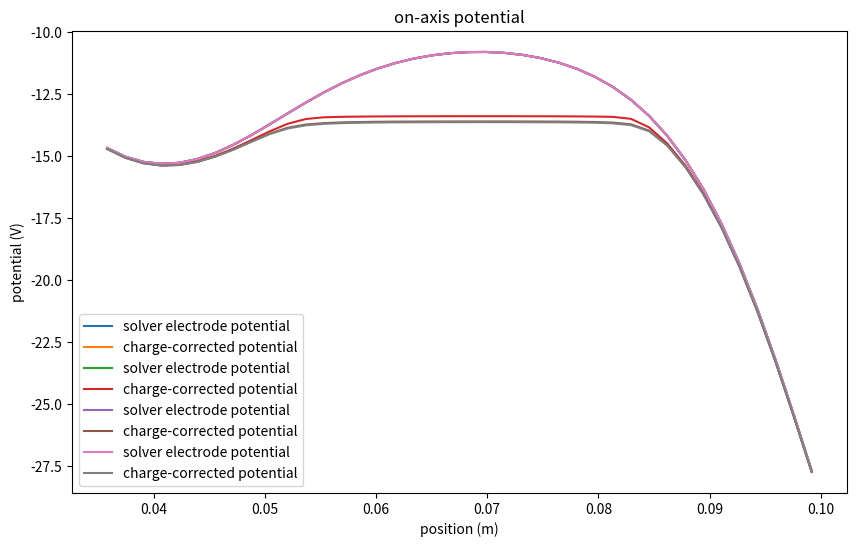
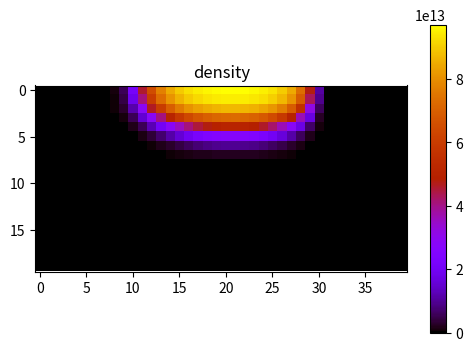
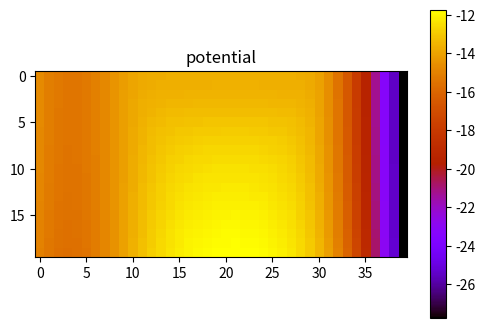
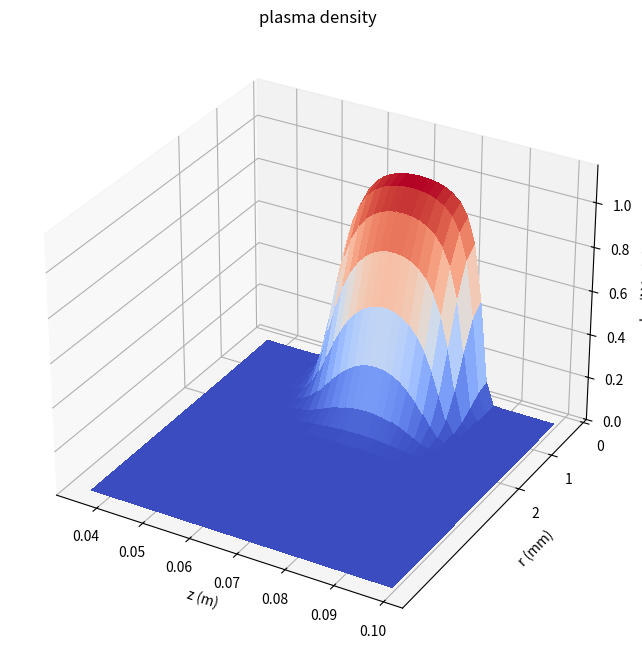

Generate these figures, in order, with matplotlib:
# Solver for plasma of known number of electrons (NVal), temperature (T_e), and rotation frequency (fE)

import os
import numpy as np
import matplotlib.pyplot as plt
from matplotlib import cm
from scipy import special
from pylab import rcParams

rcParams['figure.figsize'] = 10, 6
#os.chdir(os.path.expanduser("~/Documents/python/wabag/"))

rw=.017 #radius of inner wall of cylindrical electrodes, in meters
q_e=1.60217662e-19
m_e=9.1093837e-31
kb=1.38064852e-23
e0=8.854187817e-12#farads per meter
Mmax=1
Nmax=20000
zeros=[special.jn_zeros(m,Nmax) for m in range(Mmax)]

def getFiniteSolution(cnms,length,inf,preclimit=1e-13,N=Nmax,M=Mmax):
    def solution(z,r):        
        pre=-np.sign(z-length/2)/2-np.sign(-length/2-z)/2
        c1=np.sign(-length/2-z)
        c2=np.sign(z-length/2)
        c4=c2
        c3=c1           
        total=pre*inf(r)
        if cnms[0][0]==0:
            return total
                
        for m in range(M):
            for n in range(N):
                if m==0:
                    new=( 
                        special.j0(zeros[m][n]*r/rw)*cnms[m][n]
                        *(.5*(c1*np.exp(c3*zeros[m][n]*(length/2+z)/rw)+c2*np.exp(c4*zeros[m][n]*(length/2-z)/rw)))
                        )
                else:
                    new=( 
                        special.jn(m,zeros[m][n]*r/rw)*cnms[m][n]
                        *(pre+.5*(c1*np.exp(c3*zeros[m][n]*(length/2+z)/rw)+c2*np.exp(c4*zeros[m][n]*(length/2-z)/rw)))
                        )
                total+=new
                if np.all(abs(new)/(abs(new)+abs(total))<preclimit):
                    return total
        return total
    return solution

def finiteChargeCylinder(cpl,rp,rw,length):
    coeffs=(
        (cpl/(np.pi*e0*(rw*special.j1(zeros[0]))**2))
        *(
        ((np.log(rp/rw)-.5)*(rp*rw*special.j1(zeros[0]*rp/rw)/zeros[0]))
        +((rw*rw*2*special.jn(2,zeros[0]*rp/rw)-rp*rw*zeros[0]*special.jn(3,zeros[0]*rp/rw))/(2*zeros[0]*zeros[0]))
        +(rw*(-rp*zeros[0]*special.j1(zeros[0]*rp/rw)*np.log(rp/rw)-rw*special.j0(zeros[0]*rp/rw))/(zeros[0]*zeros[0]))
        )
        )
    def inf(r):
        r_l_rp=(np.sign(rp-r)+1)/2
        return ( 
            r_l_rp       *(cpl/(2*np.pi*e0)) *(np.log(rp/rw)+(r*r-rp*rp) /(2*rp*rp))
            + (1-r_l_rp) *(cpl/(2*np.pi*e0)) *(np.log(np.maximum(r,rp)   /rw))
            )
    return getFiniteSolution([coeffs],length,inf)

def find_solution(NVal,T_e,fE,mur2,B,electrodeConfig,left,right,zpoints,rpoints,rfact,plotting):
    nr=rpoints
    nz=zpoints
    omega_c=q_e*B/m_e
    omega_r=fE*2*np.pi
    ri=np.array([[max(0,rind-.5) for zind in range(nz)] for rind in range(nr)])
    ro=np.array([[max(0,rind+.5) for zind in range(nz)] for rind in range(nr)])
    mursq=(1./3.)*(ro*ro*ro-ri*ri*ri)/(ro-ri)
    leftbound=left
    rightbound=right
    rbound=mur2*rfact
    position_map_r=np.zeros((nr,nz))
    position_map_z=np.zeros((nr,nz))
    for rind in range(nr):
        for zind in range(nz):
            position_map_z[rind,zind]=leftbound+(rightbound-leftbound)*(zind+.5)/(nz)
            position_map_r[rind,zind]=rbound*rind/nr

    def getElectrodeSolution(left,right,voltage):
        cs=2*voltage/(zeros[0]*special.j1(zeros[0]))
        symmetricsolution=getFiniteSolution([cs],right-left,lambda r:voltage)
        return lambda r,z: symmetricsolution(z-(left+right)/2,r)

    electrode_voltages,electrode_borders=electrodeConfig
    free_space_solution=np.zeros((nr,nz))
    electrodes=[getElectrodeSolution(electrode_borders[i-1],electrode_borders[i],electrode_voltages[i]) 
                for i in range(1,len(electrode_voltages)-1)]   

    for electrode in electrodes:
        free_space_solution+=electrode(position_map_r,position_map_z)
   
    inner_outer_pair_lambdas = [(lambda x,y:0,
                                 finiteChargeCylinder(np.pi*(rbound*(.5)/nr)**2,rbound*.5/nr,rw,(rightbound-leftbound)/nz))
                                ]+[
                                    (finiteChargeCylinder(np.pi*(rbound*(rind-.5)/nr)**2,rbound*(rind-.5)/nr,rw,(rightbound-leftbound)/nz),
                                     finiteChargeCylinder(np.pi*(rbound*(rind+.5)/nr)**2,rbound*(rind+.5)/nr,rw,(rightbound-leftbound)/nz)) 
                                    for rind in range(1,nr)]
    radial_finite_charge_cylinders = lambda r,z,rind: inner_outer_pair_lambdas[rind][1](r,z)-inner_outer_pair_lambdas[rind][0](r,z)
    voltage_maps=[]
    backward_voltage_maps=[]
    for rind in range(nr):
        voltage_maps.append(radial_finite_charge_cylinders(position_map_z-np.min(position_map_z),position_map_r,rind))
        backward_voltage_maps.append(np.flip(voltage_maps[-1],1))


    def get_voltage_from_charge_distr(charges,cutoff=1e-20):
        total=np.zeros((nr,nz))
        for rind in range(nr):
            for zind in range(nz):
                if abs(charges[rind,zind])>cutoff:
                    if zind!=0:
                        total[:,zind:]+=voltage_maps[rind][:,:-zind]*charges[rind,zind]
                    else:
                        total+=voltage_maps[rind]*charges[rind,zind]
                        continue
                    total[:,:zind]+=backward_voltage_maps[rind][:,-zind-1:-1]*charges[rind,zind]  
        return total
    
    phieff=np.array([[.5*m_e*omega_r*(omega_c-omega_r)*(rbound*rind/nr)**2 
                       for zind in range(nz)] for rind in range(nr)]) 
    volume_elements=np.array([[np.pi*((rbound*(rind+.5)/nr)**2-(rbound*max(0,rind-.5)/nr)**2)
                               *(rightbound-leftbound)/nz 
                                for zind in range(nz)] for rind in range(nr)])
    ngrid=np.zeros((nr,nz))
    n0=2*m_e*e0*omega_r*(omega_c-omega_r)/(q_e*q_e)
    debye_length=np.sqrt((e0*kb*T_e)/(q_e*q_e*n0))
    a=rbound
    b=(rightbound-leftbound)
    lambdac=-1/(((np.pi/(2*b))**2+(zeros[0][0]/a)**2)*debye_length*debye_length)
    #print('what is lambda c',lambdac)
    epsapprox=1/(2-lambdac)
    epsilon=epsapprox
    magic=60
    
    for i in range(np.int64(1e6)):
        voltageGuess=np.copy(free_space_solution)
        voltageGuess+=get_voltage_from_charge_distr(q_e*ngrid)
        exponential=-(voltageGuess*(-q_e)+phieff)/(kb*T_e)
        mx=np.max(exponential)
        nnew=np.zeros((nr,nz))
        nnew[exponential>mx-magic]=np.exp(exponential-mx)[exponential>mx-magic]
        total=np.sum(nnew*volume_elements)
        nnew*=NVal/total
        ngrid=ngrid*(1-epsilon)+epsilon*nnew
        err=np.sum(np.abs((ngrid-nnew)*volume_elements))

        if  i%100==0:
            if plotting:
                # print(f'iteration = {i:0.1e}',
                #       f'\t fraction of gridpoints with charge = {np.sum(ngrid!=0)/np.sum(ngrid>=-1):0.2f}',
                #       f'\t misplaced electrons = {err:0.1e}'
                #       )
                plt.title("on-axis potential")
                plt.plot(position_map_z[0,:],free_space_solution[0,:],label="solver electrode potential")
                plt.plot(position_map_z[0,:],voltageGuess[0,:],label="charge-corrected potential")
                plt.ylabel("potential (V)")
                plt.xlabel("position (m)")
                plt.legend()
                plt.show()
            #if err<np.sum(NVal):
                #epsilon=epsapprox*np.sum(ngrid>=np.max(ngrid)/2)/np.sum(ngrid>=-1)
            if err<NVal/50:
                break

    NS=ngrid*volume_elements
    rmean=np.sqrt(np.sum(mursq*NS)/(np.sum(NS)))*rbound/nr
    phi=np.max(free_space_solution[0,:])-np.max(voltageGuess[0,:])
    print('N, φ, ρ, r_0, λ_D')
    print(f'{NVal:0.3e}\t{T_e:0.3e}\t{phi:0.3e}\t{n0:0.3e}\t{rmean:0.3e}\t{debye_length:0.3e}')

    if plotting:  
        plt.figure(figsize=(6,4))
        plt.imshow(ngrid,cmap='gnuplot')
        plt.title("density")
        plt.colorbar()
        plt.show()

        plt.figure(figsize=(6,4))
        plt.imshow(voltageGuess,cmap='gnuplot')
        plt.title("potential")
        plt.colorbar()
        plt.show()

    return ngrid,position_map_z,position_map_r,voltageGuess,free_space_solution,rmean

"""
Main function call

Parameters:
1: electrodeConfig - a tuple of two things (electrode_voltages,electrode_borders)
    a: electrode_voltages - a list; the voltages on the electrodes. 
        The first and last electrodes are assumed to be infinitely long (recommend grounding)
    b: electrode_borders - a list; the positions of the borders between electrodes. 
        Note that if electrode_voltages has length N, electrode borders has length N-1
    example: ([0,300,150,0],[-.005,0,.005])    
2: NVal - a float, the number of electrons
3: mur2 - a guess for the (rms) radius of the plasma, measured in meters
4: left - the left z bound of the solution region
5: right - the right z bound of the solution region
6: omegarguess - the initial guess for the rotation rate (can be bad)
7: zpoints - the number of gridpoints in z (optional, default 120)
8: rpoints - the number of gridpoints in r (optional, default 60)
9: T_e - the temperature (K)
10: rfact - default value 2.5. 
    It is the factor by which we multiply mur2 to get the radial extent of the solution region
    a little lower is okay for plasma, a little higher is better for hot clouds
[redacted]
    2.5281640150894664, 40K, plasma
    3.8, 100k, plasma ish
    10.5, 400k, slightly flattened
11: plotting - whether or not to print out debugging output and periodically show a picture of the plasma. 

Output:
ngrid: the density profile 
position_map_z: the z values of each grid point (a matrix)
position_map_r: the r values of each grid point (a matrix)
voltageGuess: the potential of each grid point (a matrix)
free_space_solution: the potential of each point in the absence of charge (a matrix)
rmean: average radius
"""
initial_voltages=np.array([0,-50,-10,-50,0])
final_voltages=np.array([0,-15,-10,-50,0])
electrode_borders=[0.025,0.050,0.100,0.125]
Llim=0.035
Rlim=0.100
rampfrac=0.9
current_voltages=np.array(initial_voltages) + (final_voltages-initial_voltages)*rampfrac
sol1=find_solution(NVal=8.0e6,T_e=1960,fE=1.0e5,mur2=0.00165,B=1.6,
                   electrodeConfig=(current_voltages,electrode_borders),
                   left=Llim,right=Rlim,zpoints=40,rpoints=20,rfact=3.0,plotting=True)

n=sol1[0]
voltageGuess=sol1[3]
maxvolt=np.max(voltageGuess)
minvolt=np.min(voltageGuess)
maxN=np.max(n)
position_map_z=sol1[1]
position_map_r=sol1[2]
maxr=np.max(position_map_r)
dr=-position_map_r[0,0]+position_map_r[1,0]

fig = plt.figure(figsize=(12, 8))
ax = fig.add_subplot(111, projection='3d') 
ax.set_zlim([-.5e+2,maxN*1.2])
plt.title("plasma density")
ax.plot_surface( np.flip(position_map_z,0),  position_map_r, np.flip(n,0),cmap=cm.coolwarm, linewidth=0, antialiased=False)    
ax.set_yticks([maxr+dr,maxr+dr-.001,maxr+dr-.002])
ax.set_yticklabels(["0","1","2"])
ax.set_ylabel("r (mm)")
ax.set_xlabel("z (m)")
ax.set_zlabel("rho (N/m^3)")
plt.show()